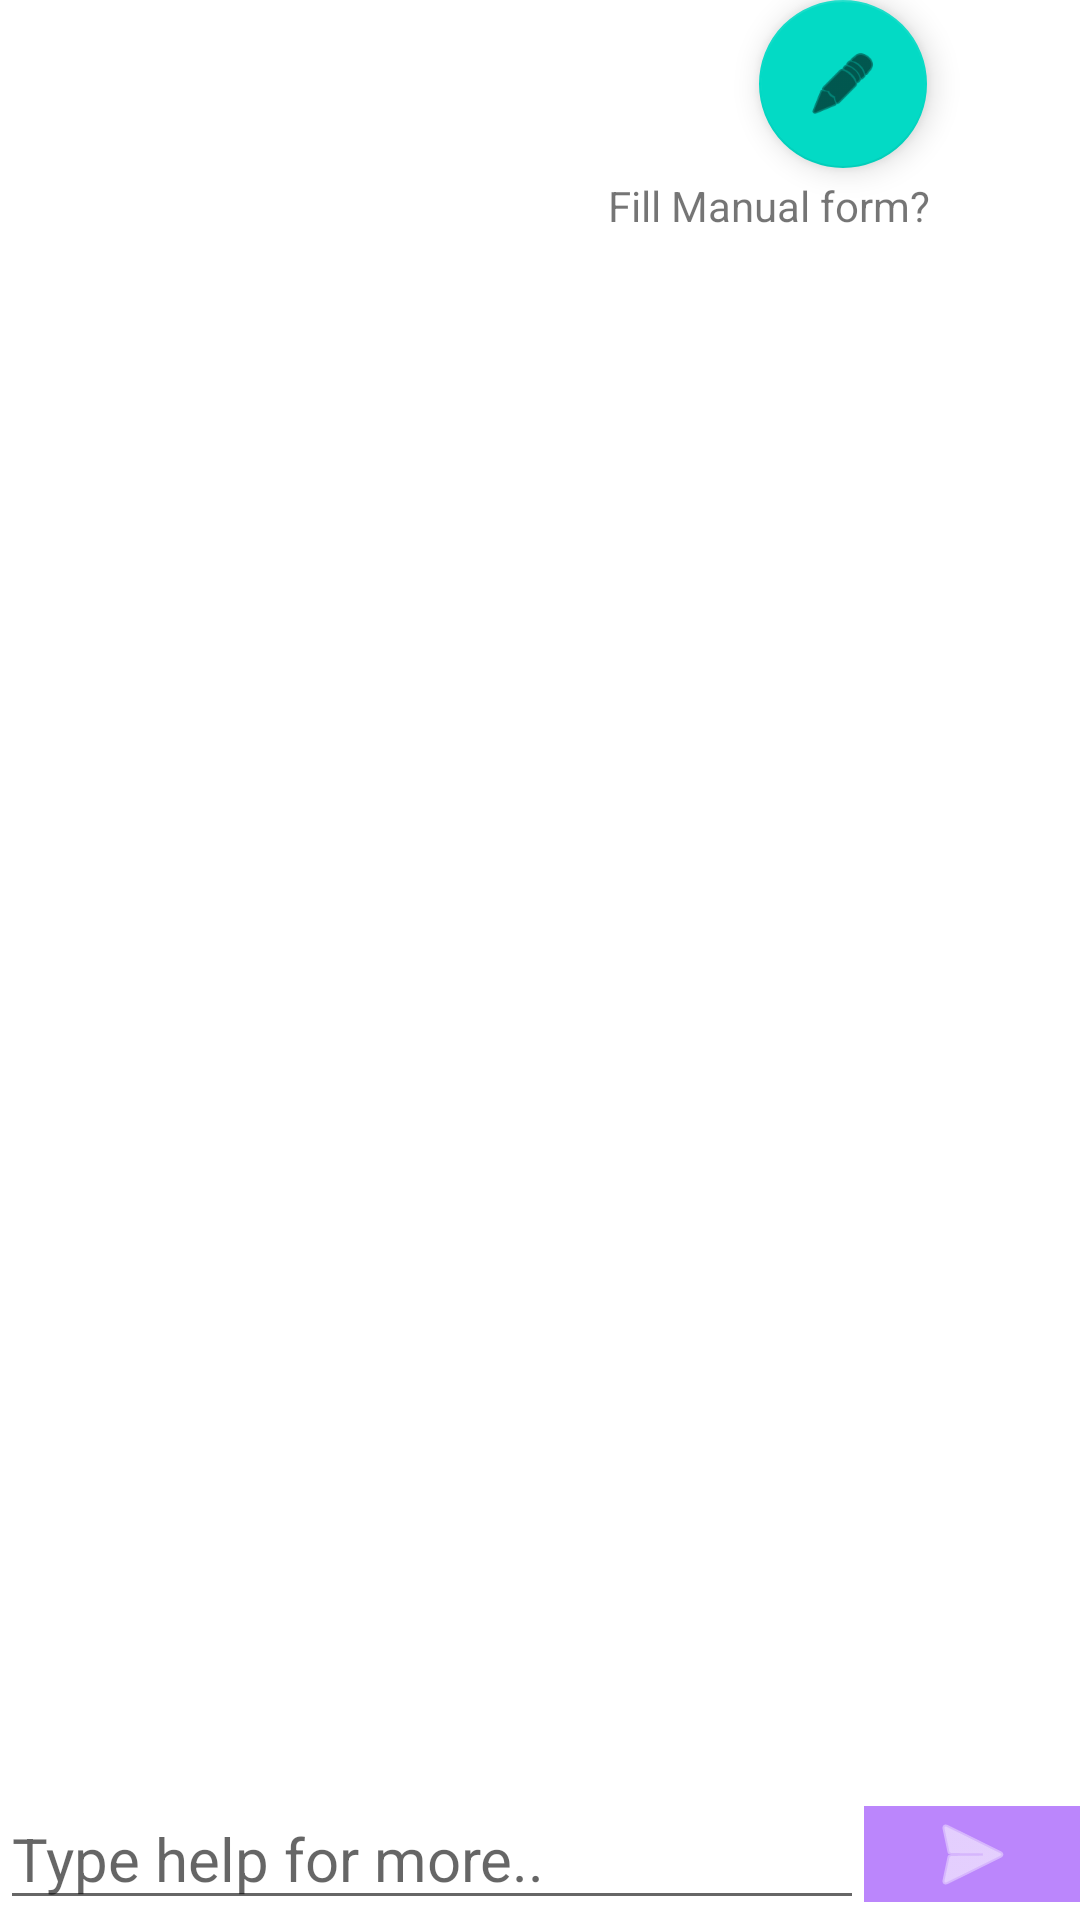

Here is an Android app screen rendered from its layout file. Give the layout XML and the strings, colors and styles it references.
<!-- AndroidManifest.xml: application theme Theme.Chatbox -->
<!-- res/layout/activity_main.xml -->
<?xml version="1.0" encoding="utf-8"?>
<RelativeLayout xmlns:android="http://schemas.android.com/apk/res/android"
    xmlns:tools="http://schemas.android.com/tools"
    android:layout_width="match_parent"
    android:layout_height="match_parent"
    xmlns:app="http://schemas.android.com/apk/res-auto"
    tools:context=".MainActivity">

    
    <androidx.recyclerview.widget.RecyclerView
        android:id="@+id/idRVChats"
        android:layout_width="match_parent"
        android:layout_height="match_parent"
        android:layout_above="@id/idLLMessage" />

    <LinearLayout
        android:id="@+id/idLLMessage"
        android:layout_width="match_parent"
        android:layout_height="wrap_content"
        android:layout_alignParentBottom="true"
        android:orientation="horizontal"
        android:weightSum="5">

        
        <EditText
            android:id="@+id/idEdtMessage"
            android:layout_width="0dp"
            android:layout_height="wrap_content"
            android:layout_weight="4"
            android:hint="Type help for more.."
            android:textSize="20sp" />

        
        <ImageButton
            android:id="@+id/idIBSend"
            android:layout_width="0dp"
            android:layout_height="wrap_content"
            android:layout_gravity="center_vertical"
            android:layout_weight="1"
            android:background="@color/purple_200"
            android:src="@android:drawable/ic_menu_send"
            app:tint="@color/white" />

    </LinearLayout>

    <com.google.android.material.floatingactionbutton.FloatingActionButton
        android:id="@+id/floatingActionButton"
        android:layout_width="wrap_content"
        android:layout_height="wrap_content"
        android:layout_alignParentEnd="true"
        android:layout_marginEnd="51dp"
        android:clickable="true"
        app:srcCompat="@android:drawable/ic_menu_edit" />

    <TextView
        android:id="@+id/textView"
        android:layout_width="wrap_content"
        android:layout_height="wrap_content"
        android:layout_below="@+id/floatingActionButton"
        android:layout_alignParentEnd="true"
        android:layout_marginTop="3dp"
        android:layout_marginEnd="50dp"
        android:text="Fill Manual form?" />

</RelativeLayout>
<!-- resources referenced by this layout -->
<resources>
  <style name="Theme.Chatbox" parent="Theme.MaterialComponents.Light.NoActionBar">
          
          <item name="colorPrimary">@color/purple_500</item>
          <item name="colorPrimaryVariant">@color/purple_700</item>
          <item name="colorOnPrimary">@color/white</item>
          
          <item name="colorSecondary">@color/teal_200</item>
          <item name="colorSecondaryVariant">@color/teal_700</item>
          <item name="colorOnSecondary">@color/black</item>
  
  
          
          
          
  
          
          
          
          
          <item name="android:statusBarColor" tools:targetApi="l">?attr/colorPrimaryVariant</item>
          
      </style>
  <!-- not gathered from this repository: default colours our renderer supplied (Android Studio template values) -->
  <color name="purple_200">#FFBB86FC</color>
  <color name="purple_500">#FF6200EE</color>
  <color name="purple_700">#FF3700B3</color>
  <color name="teal_200">#FF03DAC5</color>
  <color name="teal_700">#FF018786</color>
  <color name="black">#FF000000</color>
  <color name="white">#FFFFFFFF</color>
</resources>
